Image classification data set "data" (clevecque/object_position on GitHub). Class labels (4): from top, side, three quarters front left, three quarters front right.

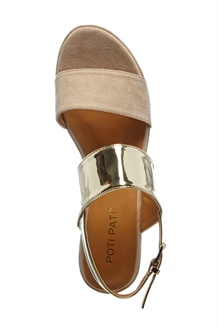
Label: from top

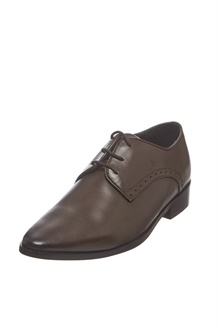
Label: three quarters front left

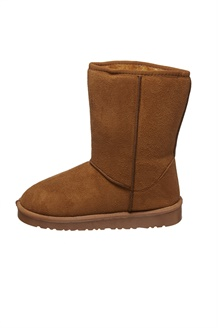
Label: side

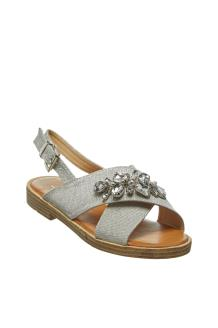
Label: three quarters front right

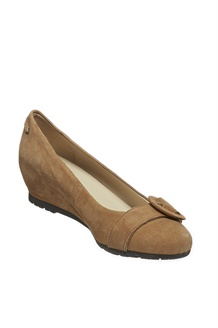
Label: three quarters front right

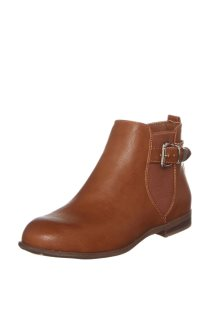
Label: three quarters front left
